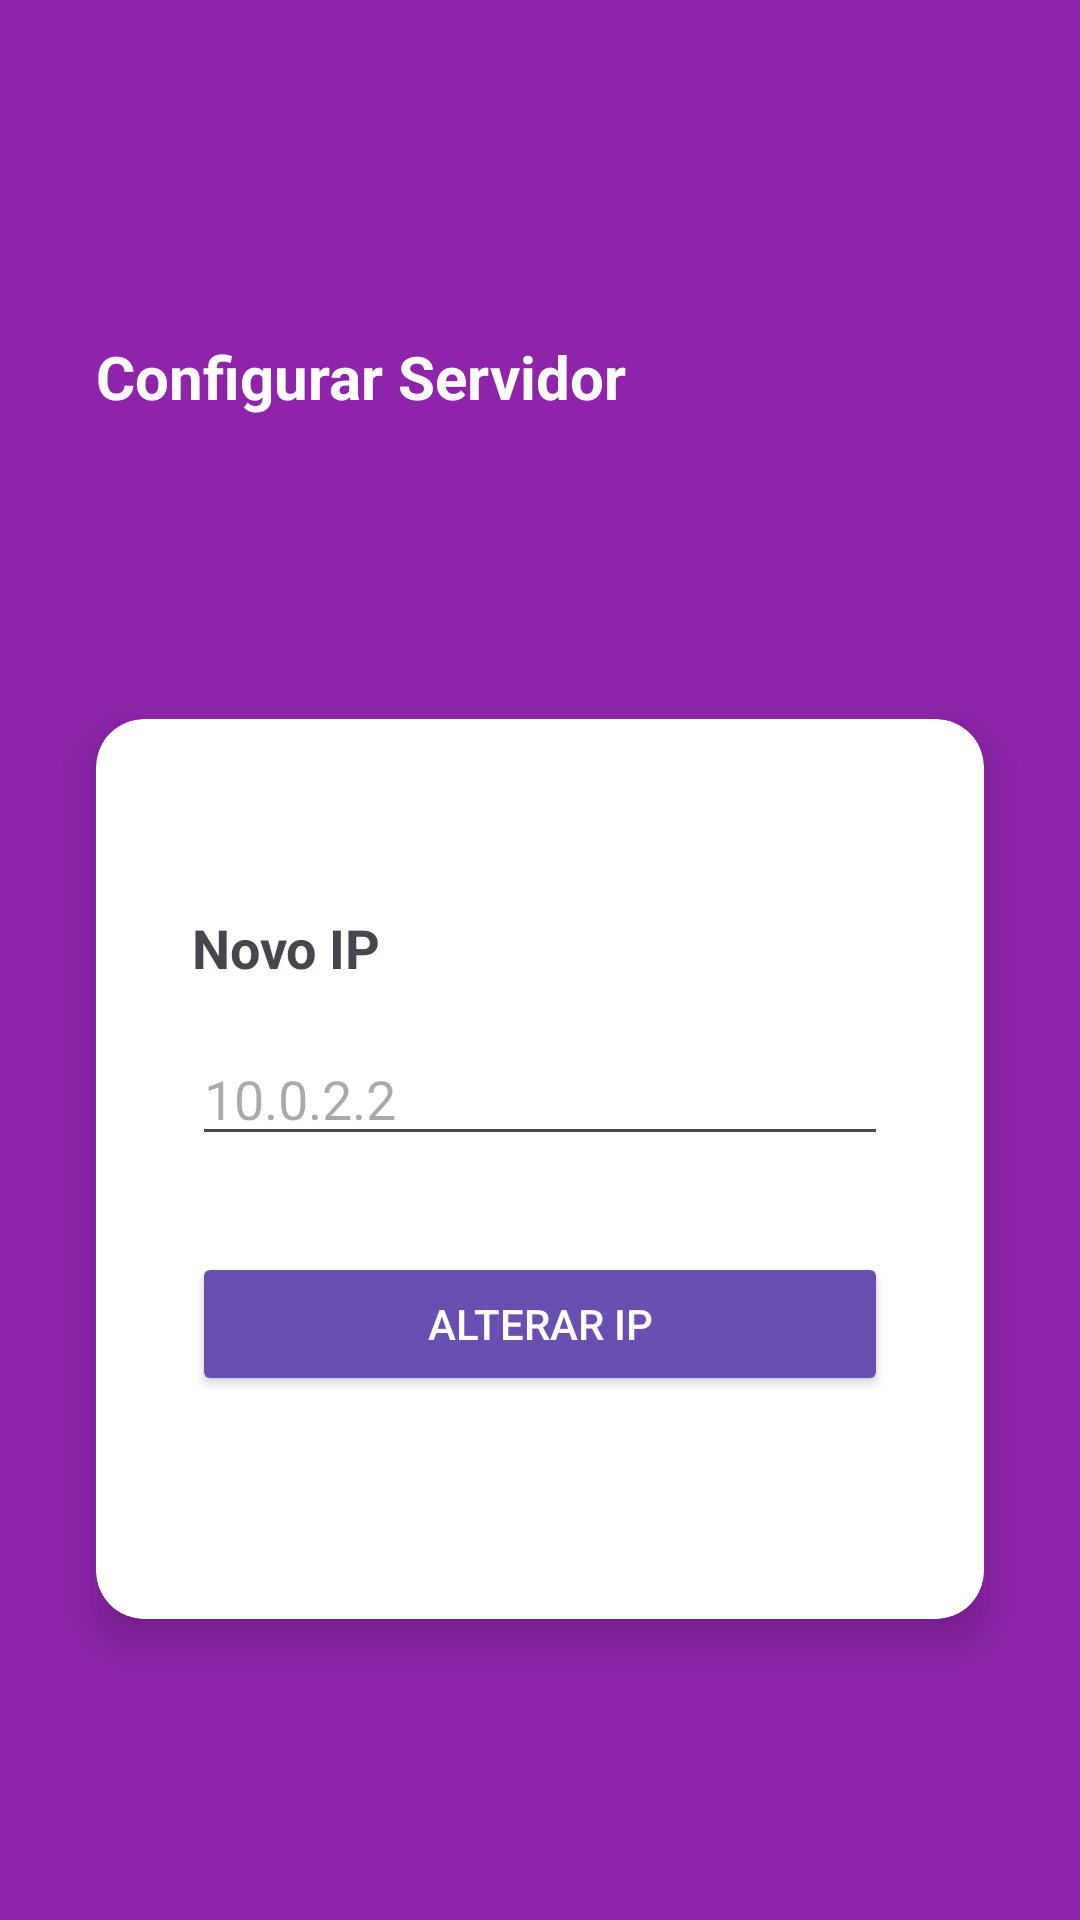

Produce the Android XML layout that renders to this screen, including the resource entries it uses.
<!-- AndroidManifest.xml: application theme Theme.Projeto_AMSI -->
<!-- res/layout/activity_api_config.xml -->
<?xml version="1.0" encoding="utf-8"?>
<androidx.constraintlayout.widget.ConstraintLayout
    xmlns:android="http://schemas.android.com/apk/res/android"
    xmlns:app="http://schemas.android.com/apk/res-auto"
    android:layout_width="match_parent"
    android:layout_height="match_parent"
    android:background="#8E24AA">

    
    <ImageButton
        android:id="@+id/btnBack"
        android:layout_width="40dp"
        android:layout_height="40dp"
        android:layout_marginStart="32dp"
        android:layout_marginTop="56dp"
        android:background="?attr/selectableItemBackgroundBorderless"
        android:src="@drawable/icon_back"
        android:tint="@android:color/white"
        app:layout_constraintTop_toTopOf="parent"
        app:layout_constraintStart_toStartOf="parent" />

    
    <TextView
        android:id="@+id/txtTitle"
        android:layout_width="wrap_content"
        android:layout_height="wrap_content"
        android:layout_marginStart="32dp"
        android:layout_marginTop="16dp"
        android:text="Configurar Servidor"
        android:textColor="@android:color/white"
        android:textSize="20sp"
        android:textStyle="bold"
        app:layout_constraintTop_toBottomOf="@id/btnBack"
        app:layout_constraintStart_toStartOf="parent" />

    
    <androidx.cardview.widget.CardView
        android:id="@+id/cardConfig"
        android:layout_width="0dp"
        android:layout_height="wrap_content"
        android:minHeight="300dp"
        android:layout_margin="32dp"
        app:cardCornerRadius="16dp"
        app:cardElevation="8dp"
        app:layout_constraintTop_toBottomOf="@id/txtTitle"
        app:layout_constraintBottom_toBottomOf="parent"
        app:layout_constraintStart_toStartOf="parent"
        app:layout_constraintEnd_toEndOf="parent">

        <LinearLayout
            android:layout_width="match_parent"
            android:layout_height="wrap_content"
            android:orientation="vertical"
            android:paddingStart="32dp"
            android:paddingEnd="32dp"
            android:paddingTop="64dp"
            android:paddingBottom="32dp">

            <TextView
                android:layout_width="wrap_content"
                android:layout_height="wrap_content"
                android:text="Novo IP"
                android:textSize="18sp"
                android:textStyle="bold"
                android:layout_marginBottom="16dp"/>

            <EditText
                android:id="@+id/edtApiUrl"
                android:layout_width="match_parent"
                android:layout_height="wrap_content"
                android:inputType="text"
                android:maxLines="1"
                android:hint="10.0.2.2"
                android:layout_marginBottom="32dp"/>

            <Button
                android:id="@+id/btnSaveApi"
                android:layout_width="match_parent"
                android:layout_height="48dp"
                android:text="Alterar IP"
                android:backgroundTint="#6A4FB3"
                android:textColor="@android:color/white"/>

        </LinearLayout>

    </androidx.cardview.widget.CardView>

</androidx.constraintlayout.widget.ConstraintLayout>
<!-- resources referenced by this layout -->
<resources>
  <style name="Theme.Projeto_AMSI" parent="Base.Theme.Projeto_AMSI" />
  <style name="Base.Theme.Projeto_AMSI" parent="Theme.Material3.DayNight.NoActionBar">
          
          
      </style>
</resources>
